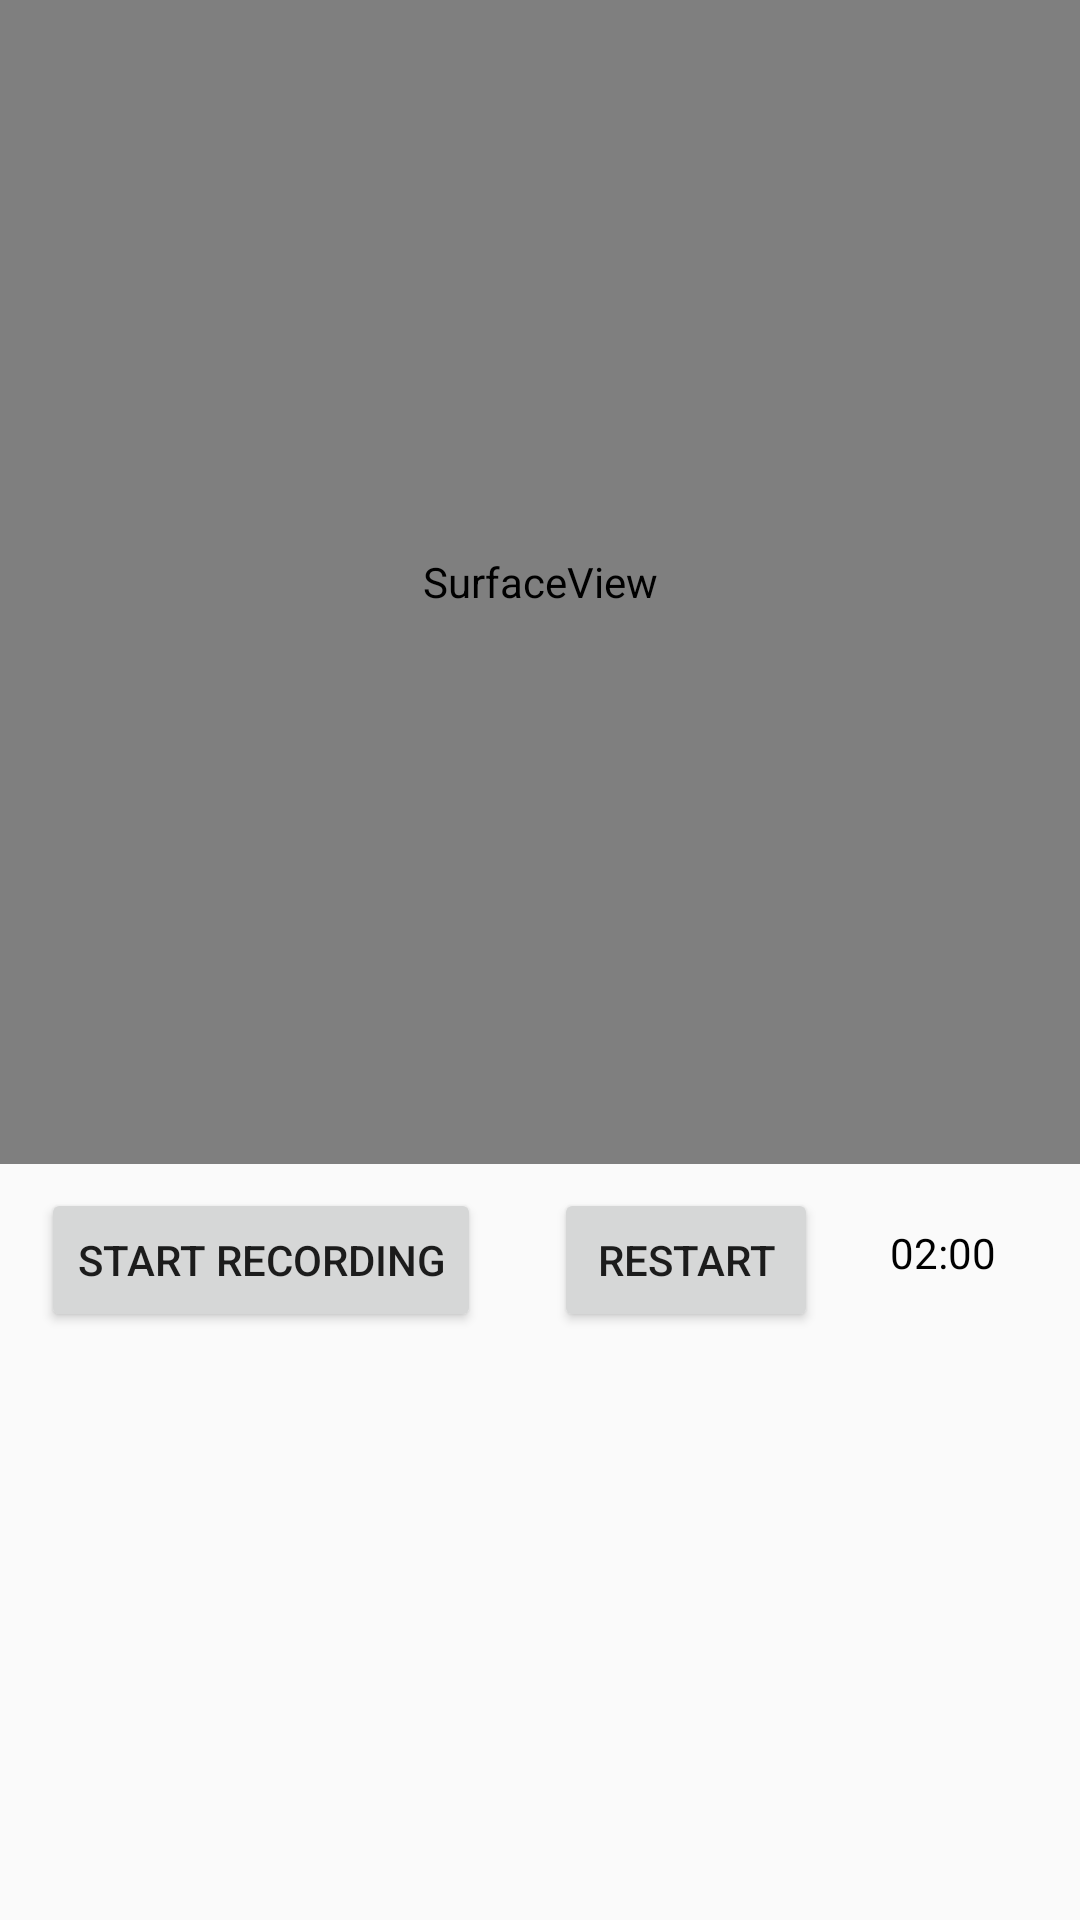

Layout XML and referenced resources for this Android screen:
<!-- AndroidManifest.xml: application theme AppTheme -->
<!-- res/layout/activity_record_video.xml -->
<?xml version="1.0" encoding="utf-8"?>
<android.support.constraint.ConstraintLayout xmlns:android="http://schemas.android.com/apk/res/android"
    xmlns:app="http://schemas.android.com/apk/res-auto"
    xmlns:tools="http://schemas.android.com/tools"
    android:layout_width="match_parent"
    android:layout_height="match_parent"
    tools:context=".RecordVideo">

    
        
        
        
        
        
        
        
        
        
        
        

    

    <SurfaceView
        android:id="@+id/frameLayout"
        android:layout_width="match_parent"
        android:layout_height="388dp"
        app:layout_constraintEnd_toEndOf="parent"
        app:layout_constraintStart_toStartOf="parent"
        app:layout_constraintTop_toTopOf="parent" />

    <Button
        android:id="@+id/startStopBtn"
        android:layout_width="wrap_content"
        android:layout_height="wrap_content"
        android:layout_marginStart="8dp"
        android:layout_marginLeft="8dp"
        android:layout_marginTop="8dp"
        android:layout_marginEnd="8dp"
        android:layout_marginRight="8dp"
        android:layout_marginBottom="8dp"
        android:text="Start Recording"
        app:layout_constraintBottom_toBottomOf="parent"
        app:layout_constraintEnd_toEndOf="parent"
        app:layout_constraintHorizontal_bias="0.028"
        app:layout_constraintStart_toStartOf="parent"
        app:layout_constraintTop_toBottomOf="@+id/frameLayout"
        app:layout_constraintVertical_bias="0.0" />

    <TextView
        android:id="@+id/countDownTextView"
        android:layout_width="wrap_content"
        android:layout_height="wrap_content"
        android:layout_marginStart="8dp"
        android:layout_marginLeft="8dp"
        android:layout_marginTop="20dp"
        android:layout_marginEnd="8dp"
        android:layout_marginRight="8dp"
        android:text="02:00"
        android:textColor="@android:color/black"
        app:layout_constraintEnd_toEndOf="parent"
        app:layout_constraintHorizontal_bias="0.865"
        app:layout_constraintStart_toEndOf="@+id/startStopBtn"
        app:layout_constraintTop_toBottomOf="@+id/frameLayout" />

    <Button
            android:id="@+id/restartBtn"
        android:layout_width="wrap_content"
        android:layout_height="wrap_content"
        android:layout_marginStart="8dp"
        android:layout_marginLeft="8dp"
        android:layout_marginTop="8dp"
        android:layout_marginEnd="8dp"
        android:layout_marginRight="8dp"
        android:layout_marginBottom="28dp"
        android:text="Restart"
        app:layout_constraintBottom_toBottomOf="parent"
        app:layout_constraintEnd_toStartOf="@+id/countDownTextView"
        app:layout_constraintStart_toEndOf="@+id/startStopBtn"
        app:layout_constraintTop_toBottomOf="@+id/frameLayout"
        app:layout_constraintVertical_bias="0.0" />
</android.support.constraint.ConstraintLayout>
<!-- resources referenced by this layout -->
<resources>
  <style name="AppTheme" parent="Theme.AppCompat.Light.DarkActionBar">
          
          <item name="colorPrimary">@color/colorPrimary</item>
          <item name="colorPrimaryDark">@color/colorPrimaryDark</item>
          <item name="colorAccent">@color/colorAccent</item>
      </style>
  <color name="colorPrimary">#008577</color>
  <color name="colorPrimaryDark">#00574B</color>
  <color name="colorAccent">#D81B60</color>
</resources>
